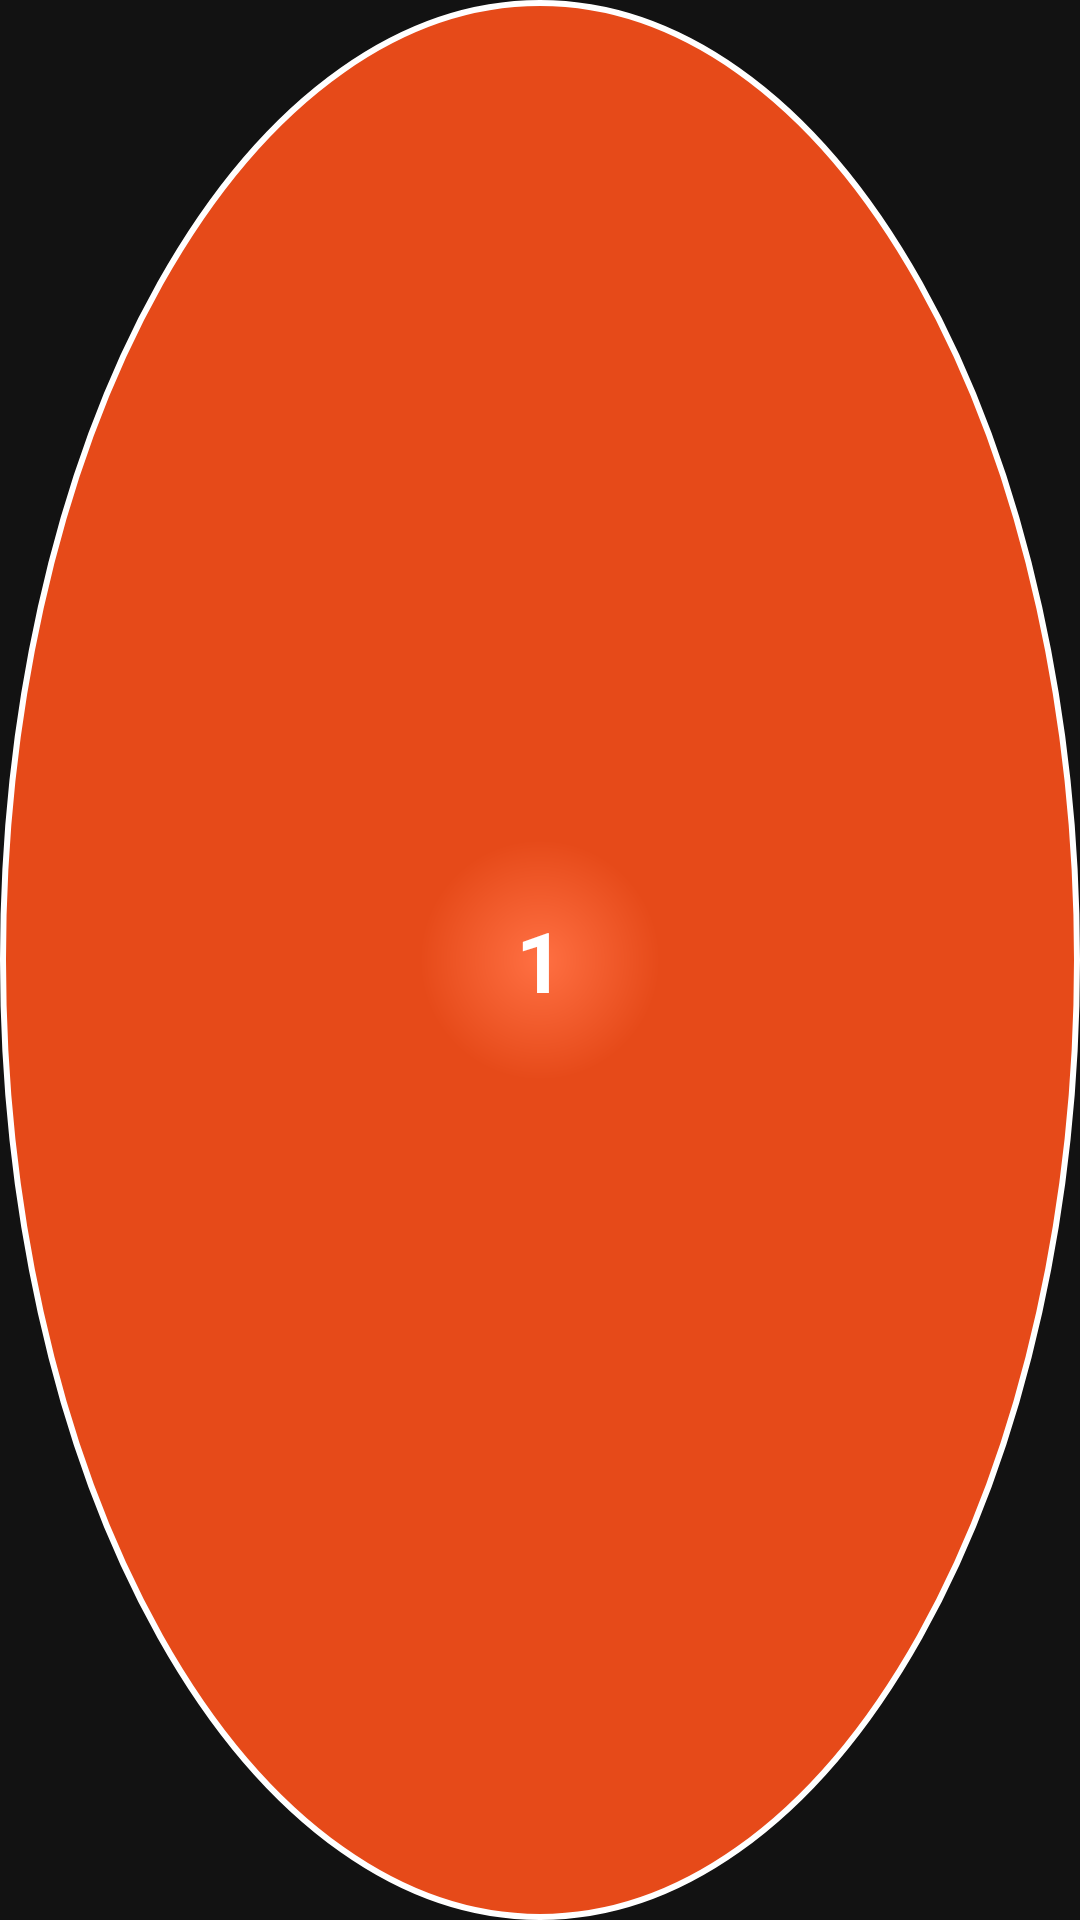

This screen was rendered from an Android layout file. Write that file and the resources it references.
<!-- AndroidManifest.xml: application theme Theme.BluetoothAutoClick -->
<!-- res/layout/floating_button.xml -->
<?xml version="1.0" encoding="utf-8"?>
<FrameLayout xmlns:android="http://schemas.android.com/apk/res/android"
    android:layout_width="50dp"
    android:layout_height="50dp">

    <View
        android:id="@+id/buttonBackground"
        android:layout_width="match_parent"
        android:layout_height="match_parent"
        android:background="@drawable/floating_button_1_bg" />

    <TextView
        android:id="@+id/buttonText"
        android:layout_width="match_parent"
        android:layout_height="match_parent"
        android:gravity="center"
        android:text="1"
        android:textSize="28sp"
        android:textStyle="bold"
        android:textColor="@color/white" />

</FrameLayout>
<!-- resources referenced by this layout -->
<resources>
  <color name="white">#FFFFFF</color>
  <!-- drawable floating_button_1_bg (drawable) -->
  <?xml version="1.0" encoding="utf-8"?>
  <shape xmlns:android="http://schemas.android.com/apk/res/android"
      android:shape="oval">
      
      <gradient
          android:type="radial"
          android:gradientRadius="40dp"
          android:startColor="#FF7043"
          android:endColor="#E64A19" />
      
      <stroke
          android:width="2dp"
          android:color="#FFFFFF" />
      
  </shape>
  <style name="Theme.BluetoothAutoClick" parent="Theme.Material3.Dark.NoActionBar">
          <item name="colorPrimary">@color/primary</item>
          <item name="colorPrimaryDark">@color/primary_dark</item>
          <item name="colorAccent">@color/accent</item>
          <item name="android:windowBackground">@color/background</item>
      </style>
  <color name="primary">#6200EE</color>
  <color name="primary_dark">#3700B3</color>
  <color name="accent">#03DAC5</color>
  <color name="background">#121212</color>
</resources>
